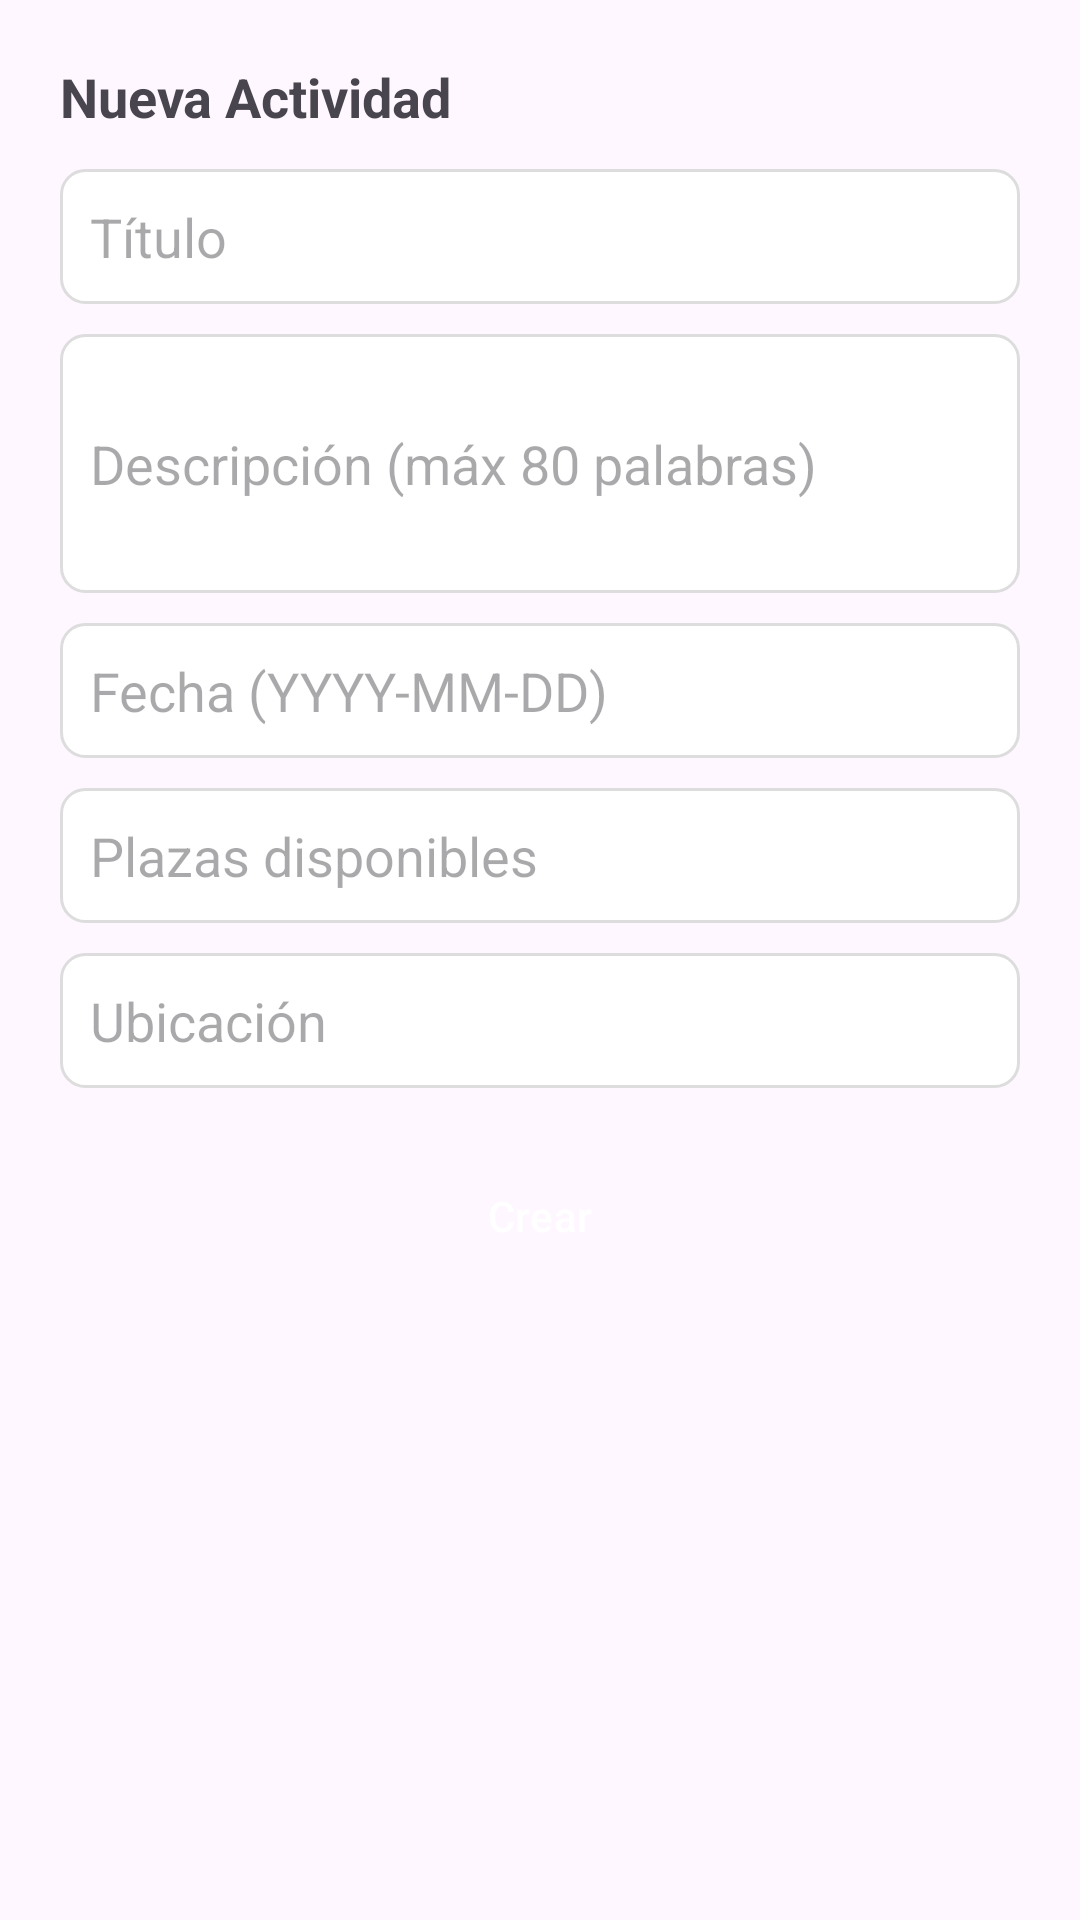

The Android layout XML behind this screen, and the referenced resources:
<!-- AndroidManifest.xml: application theme Theme.FevadisProject -->
<!-- res/layout/dialog_nueva_actividad.xml -->
<LinearLayout xmlns:android="http://schemas.android.com/apk/res/android"
    android:padding="20dp"
    android:orientation="vertical"
    android:background="@drawable/dialog_bg"
    android:layout_width="match_parent"
    android:layout_height="wrap_content">

    <TextView
        android:text="Nueva Actividad"
        android:textStyle="bold"
        android:textSize="18sp"
        android:layout_width="wrap_content"
        android:layout_height="wrap_content"/>

    <EditText
        android:id="@+id/inputTitulo"
        android:hint="Título"
        android:background="@drawable/edittext_background"
        android:layout_marginTop="12dp"
        android:padding="10dp"
        android:layout_width="match_parent"
        android:layout_height="45dp"/>

    <EditText
        android:id="@+id/inputDescripcion"
        android:hint="Descripción (máx 80 palabras)"
        android:padding="10dp"
        android:lines="3"
        android:background="@drawable/edittext_background"
        android:layout_marginTop="10dp"
        android:layout_width="match_parent"
        android:layout_height="wrap_content"/>

    <EditText
        android:id="@+id/inputFecha"
        android:hint="Fecha (YYYY-MM-DD)"
        android:background="@drawable/edittext_background"
        android:layout_marginTop="10dp"
        android:padding="10dp"
        android:layout_width="match_parent"
        android:layout_height="45dp"/>

    <EditText
        android:id="@+id/inputPlazas"
        android:hint="Plazas disponibles"
        android:inputType="number"
        android:background="@drawable/edittext_background"
        android:padding="10dp"
        android:layout_marginTop="10dp"
        android:layout_width="match_parent"
        android:layout_height="45dp"/>

    <EditText
        android:id="@+id/inputUbicacion"
        android:hint="Ubicación"
        android:background="@drawable/edittext_background"
        android:padding="10dp"
        android:layout_marginTop="10dp"
        android:layout_width="match_parent"
        android:layout_height="45dp"/>

    <Button
        android:id="@+id/btnCrearActividad"
        android:text="Crear"
        android:textColor="#FFF"
        android:backgroundTint="#72C67A"
        android:layout_marginTop="20dp"
        android:layout_width="match_parent"
        android:layout_height="45dp"/>
</LinearLayout>
<!-- resources referenced by this layout -->
<resources>
  <!-- drawable edittext_background (drawable) -->
  <?xml version="1.0" encoding="utf-8"?>
  <shape xmlns:android="http://schemas.android.com/apk/res/android"
      android:shape="rectangle">
      <solid android:color="#FFFFFF" />
      <corners android:radius="8dp" />
      <stroke android:width="1dp" android:color="#DDDDDD" />
      <padding
          android:left="10dp"
          android:top="10dp"
          android:right="10dp"
          android:bottom="10dp" />
  </shape>
  <style name="Theme.FevadisProject" parent="Base.Theme.FevadisProject" />
  <style name="Base.Theme.FevadisProject" parent="Theme.Material3.DayNight.NoActionBar">
  
          
          <item name="colorPrimary">@color/green_primary</item>
          <item name="colorPrimaryContainer">@color/green_primary_light</item>
          <item name="colorSecondary">@color/grey_secondary</item>
          <item name="colorOnPrimary">@color/white</item>
  
          
          <item name="buttonStyle">@style/FevadisButton</item>
          <item name="materialButtonStyle">@style/FevadisButton</item>
  
          
          <item name="colorControlHighlight">@android:color/transparent</item>
  
          
          <item name="android:colorAccent">@color/green_primary</item>
  
      </style>
  <color name="green_primary">#7ABE7A</color>
  <color name="green_primary_light">#A8D5A8</color>
  <color name="grey_secondary">#D7D7D7</color>
  <color name="white">#FFFFFF</color>
  <style name="FevadisButton" parent="Widget.Material3.Button">
          <item name="backgroundTint">@null</item>
          <item name="android:backgroundTint">@null</item>
          <item name="rippleColor">@android:color/transparent</item>
      </style>
</resources>
